The GitHub repository Anuvathan/Coco_Anuvathan contains a labelled image folder "fold3" with 3 categories: caterpillar, healthy, leaf spot. Examples follow, each with its label.

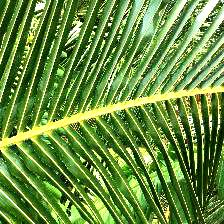
Label: healthy

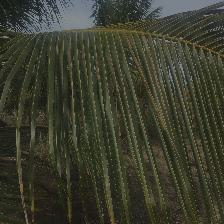
Label: leaf spot

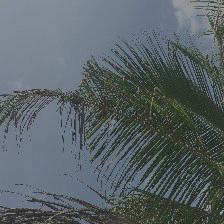
Label: caterpillar

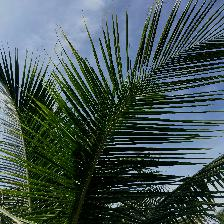
Label: healthy

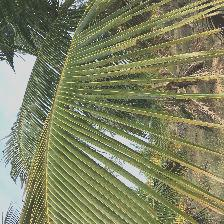
Label: leaf spot

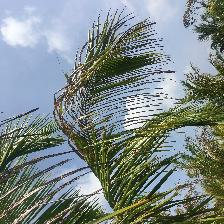
Label: caterpillar
